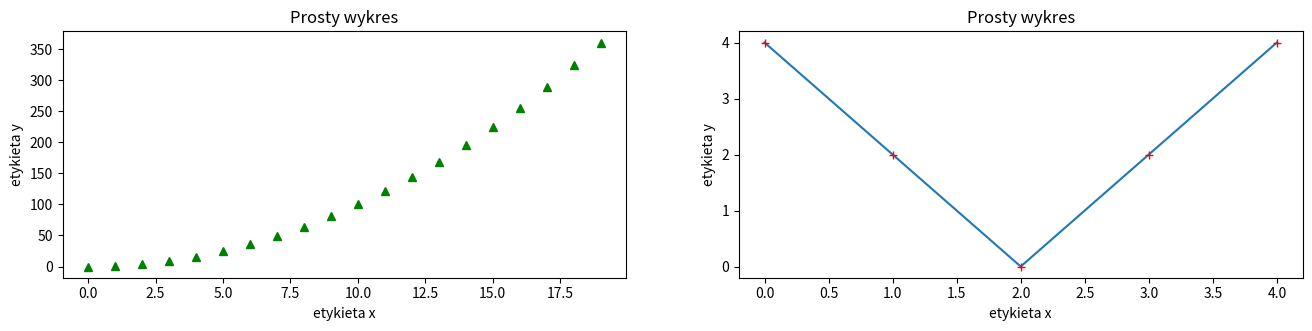

Here is the Python script that generated this plot:
import matplotlib.pyplot as plt
from matplotlib import cm
import numpy as np
from mpl_toolkits.mplot3d.axes3d import get_test_data
from mpl_toolkits.mplot3d import Axes3D


fig = plt.figure( figsize =plt.figaspect( 0.2 ))
ax1 = fig.add_subplot( 1 , 2 , 1 )
X = np.arange(0 , 20 , 1 )
Y = np.arange(0, 20 , 1 )
X1 = np.arange(0 ,5 , 1 )
Y2 = np.arange(-2, 3 , 1 )

ax1= plt.plot(X, Y**2, 'g^')
ax1=plt.xlabel('etykieta x')
ax1=plt.ylabel('etykieta y')
ax1=plt.title("Prosty wykres")
ax2 = fig.add_subplot( 1 , 2 , 2 )
ax2=plt.plot (X1, abs(Y2*2), label= 'liniowy')
ax2=plt.plot (X1, abs(Y2*2), 'r+')
ax2=plt.xlabel('etykieta x')
ax2=plt.ylabel('etykieta y')
ax2=plt.title("Prosty wykres")
plt.show()
